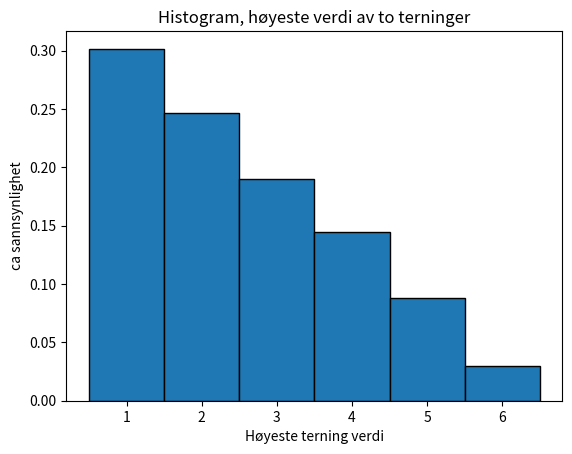

The matplotlib source for this figure:
import random

# Generate a list of random number pairs
num_pairs = 10000  # Change as needed
pairs = [(random.randint(1, 6), random.randint(1, 6)) for _ in range(num_pairs)]

# Discard the lowest number in each pair
highest_in_pairs = [min(a, b) for a, b in pairs]

print("Original pairs:", pairs)
print("Highest in each pair:", highest_in_pairs)

import matplotlib.pyplot as plt

plt.hist(highest_in_pairs, bins=[0.5,1.5,2.5,3.5,4.5,5.5,6.5], edgecolor='black', weights=[1/num_pairs]*len(highest_in_pairs), align='mid')
plt.xticks([1,2,3,4,5,6])
plt.title('Histogram, høyeste verdi av to terninger')
plt.xlabel('Høyeste terning verdi')
plt.ylabel('ca sannsynlighet')
plt.show()